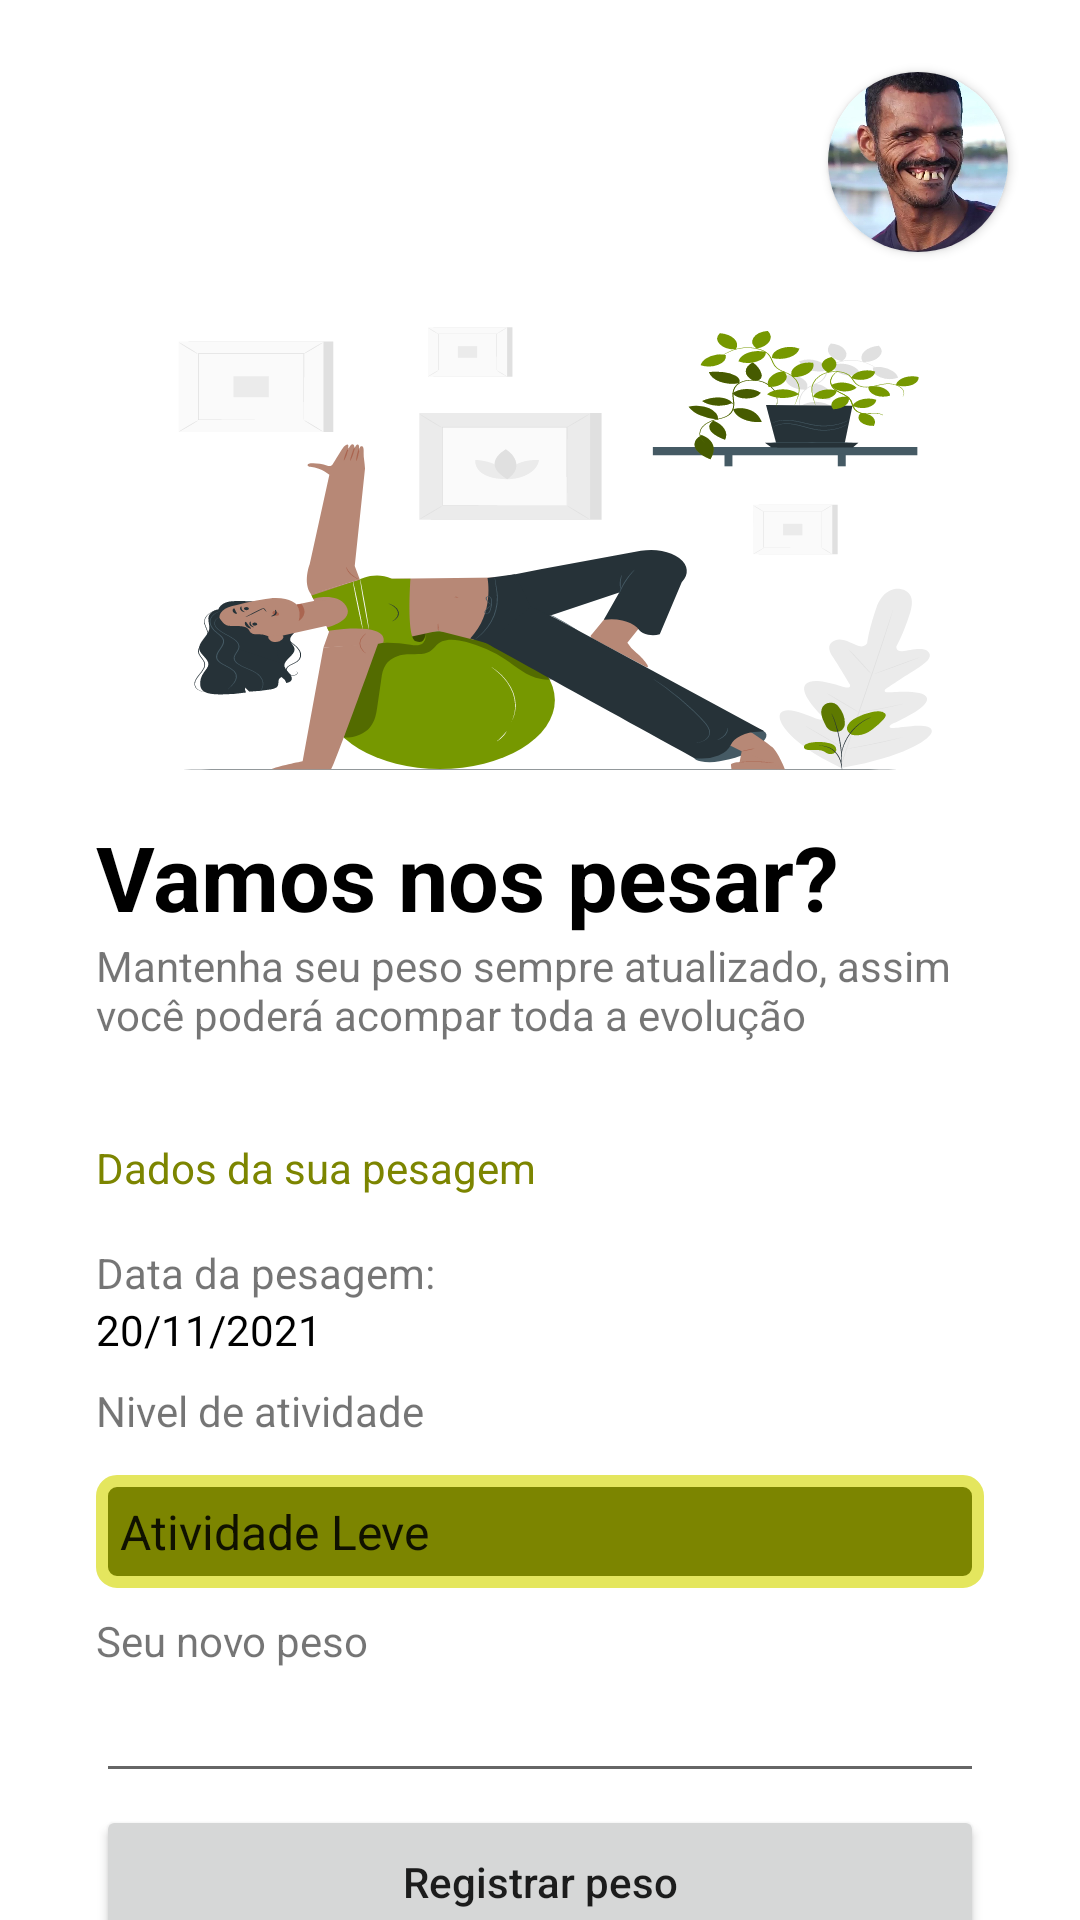

Reconstruct the res/layout file that produces this screen, plus the resources it refers to.
<!-- AndroidManifest.xml: application theme Theme.ImcApp -->
<!-- res/layout/activity_pesagem_activity2.xml -->
<?xml version="1.0" encoding="utf-8"?>
<androidx.constraintlayout.widget.ConstraintLayout xmlns:android="http://schemas.android.com/apk/res/android"
    xmlns:app="http://schemas.android.com/apk/res-auto"
    xmlns:tools="http://schemas.android.com/tools"
    android:layout_width="match_parent"
    android:layout_height="match_parent"
    tools:context=".pesagem_activity2">

    <androidx.cardview.widget.CardView
        android:id="@+id/card_foto"
        android:layout_width="60dp"
        android:layout_height="60dp"
        android:layout_marginTop="24dp"
        android:layout_marginEnd="24dp"
        app:cardCornerRadius="30dp"
        app:layout_constraintEnd_toEndOf="parent"
        app:layout_constraintTop_toTopOf="parent">

        <ImageView
            android:id="@+id/iv_foto"
            android:layout_width="wrap_content"
            android:layout_height="wrap_content"
            android:scaleType="centerCrop"
            app:srcCompat="@drawable/papa" />
    </androidx.cardview.widget.CardView>

    <ImageView
        android:id="@+id/imageView2"
        android:layout_width="wrap_content"
        android:layout_height="wrap_content"
        android:layout_marginTop="8dp"
        app:layout_constraintEnd_toEndOf="parent"
        app:layout_constraintStart_toStartOf="parent"
        app:layout_constraintTop_toBottomOf="@+id/card_foto"
        app:srcCompat="@drawable/ic_exercicio" />

    <TextView
        android:id="@+id/textView"
        android:layout_width="0dp"
        android:layout_height="wrap_content"
        android:layout_marginStart="32dp"
        android:layout_marginEnd="32dp"
        android:text="Vamos nos pesar?"
        android:textColor="@color/black"
        android:textSize="30sp"
        android:textStyle="bold"
        app:layout_constraintEnd_toEndOf="parent"
        app:layout_constraintStart_toStartOf="parent"
        app:layout_constraintTop_toBottomOf="@+id/imageView2" />

    <TextView
        android:id="@+id/textView2"
        android:layout_width="315dp"
        android:layout_height="wrap_content"
        android:drawableStart="@drawable/info_24"
        android:drawablePadding="8dp"
        android:drawableTint="@color/primary_dark"
        android:text="Mantenha seu peso sempre atualizado, assim você poderá acompar toda a evolução"
        app:layout_constraintStart_toStartOf="@+id/textView"
        app:layout_constraintTop_toBottomOf="@+id/textView" />

    <TextView
        android:id="@+id/textView3"
        android:layout_width="wrap_content"
        android:layout_height="wrap_content"
        android:layout_marginTop="32dp"
        android:drawableStart="@drawable/accessibility_24"
        android:drawablePadding="8dp"
        android:drawableTint="@color/primary_dark"
        android:text="Dados da sua pesagem"
        android:textColor="@color/primary_dark"
        app:layout_constraintStart_toStartOf="@+id/textView2"
        app:layout_constraintTop_toBottomOf="@+id/textView2" />

    <TextView
        android:id="@+id/textView4"
        android:layout_width="wrap_content"
        android:layout_height="wrap_content"
        android:layout_marginTop="16dp"
        android:text="Data da pesagem:"
        app:layout_constraintStart_toStartOf="@+id/textView3"
        app:layout_constraintTop_toBottomOf="@+id/textView3" />

    <TextView
        android:id="@+id/text_view_data_pesagem"
        android:layout_width="wrap_content"
        android:layout_height="wrap_content"
        android:text="20/11/2021"
        android:textColor="@color/black"
        app:layout_constraintStart_toStartOf="@+id/textView4"
        app:layout_constraintTop_toBottomOf="@+id/textView4" />

    <TextView
        android:id="@+id/textView6"
        android:layout_width="wrap_content"
        android:layout_height="wrap_content"
        android:layout_marginTop="8dp"
        android:text="Nivel de atividade"
        app:layout_constraintStart_toStartOf="@+id/text_view_data_pesagem"
        app:layout_constraintTop_toBottomOf="@+id/text_view_data_pesagem" />

    <Spinner
        android:id="@+id/spinner_niveis_atividade"
        android:layout_width="0dp"
        android:layout_height="wrap_content"
        android:layout_marginTop="12dp"
        android:background="@drawable/spinner"
        android:entries="@array/niveis"
        android:paddingTop="8dp"
        android:paddingBottom="8dp"
        app:layout_constraintEnd_toEndOf="@+id/textView"
        app:layout_constraintStart_toStartOf="@+id/textView"
        app:layout_constraintTop_toBottomOf="@+id/textView6" />

    <TextView
        android:id="@+id/textView7"
        android:layout_width="wrap_content"
        android:layout_height="wrap_content"
        android:layout_marginTop="8dp"
        android:text="Seu novo peso"
        app:layout_constraintStart_toStartOf="@+id/spinner_niveis_atividade"
        app:layout_constraintTop_toBottomOf="@+id/spinner_niveis_atividade" />

    <EditText
        android:id="@+id/edit_text_novo_peso"
        android:layout_width="0dp"
        android:layout_height="wrap_content"
        android:ems="10"
        android:inputType="number"
        app:layout_constraintEnd_toEndOf="@+id/spinner_niveis_atividade"
        app:layout_constraintStart_toStartOf="@+id/spinner_niveis_atividade"
        app:layout_constraintTop_toBottomOf="@+id/textView7" />

    <Button
        android:id="@+id/button_registrar_peso"
        android:layout_width="0dp"
        android:layout_height="wrap_content"
        android:layout_marginTop="4dp"
        android:padding="16dp"
        android:text="Registrar peso"
        android:textAllCaps="false"
        app:layout_constraintEnd_toEndOf="@+id/edit_text_novo_peso"
        app:layout_constraintStart_toStartOf="@+id/edit_text_novo_peso"
        app:layout_constraintTop_toBottomOf="@+id/edit_text_novo_peso" />
</androidx.constraintlayout.widget.ConstraintLayout>
<!-- resources referenced by this layout -->
<resources>
  <string-array name="niveis">
          <item> Atividade Leve</item>
          <item> Atividade Moderada</item>
          <item> Atividade Intensa</item>
      </string-array>
  <color name="black">#FF000000</color>
  <color name="primary_dark"> #7c8500</color>
  <!-- drawable ic_exercicio: vector/xml drawable (drawable, 49090 chars, omitted) -->
  <!-- drawable papa: jpg bitmap (drawable-v24, 51855 bytes) -->
  <!-- drawable spinner (drawable) -->
  <?xml version="1.0" encoding="utf-8"?>
  <shape xmlns:android="http://schemas.android.com/apk/res/android"
      android:shape="rectangle">
      <solid android:color="@color/primary_dark"/>
  
      <stroke
          android:color="@color/primary_light"
          android:width="4dp"/>
      <corners android:radius="5dp"/>
  </shape>
  <style name="Theme.ImcApp" parent="Theme.MaterialComponents.DayNight.DarkActionBar">
          
          <item name="colorPrimary">@color/primary</item>
          <item name="colorPrimaryVariant">@color/primary_dark</item>
          <item name="colorOnPrimary">@color/white</item>
          
          <item name="colorSecondary">@color/primary_light</item>
          <item name="colorSecondaryVariant">@color/teal_700</item>
          <item name="colorOnSecondary">@color/black</item>
          
          <item name="android:statusBarColor" tools:targetApi="l">?attr/colorPrimaryVariant</item>
          
      </style>
  <color name="primary_light">#e4e65e</color>
  <color name="primary">#afb42b</color>
  <color name="white">#FFFFFFFF</color>
  <color name="teal_700">#FF018786</color>
</resources>
